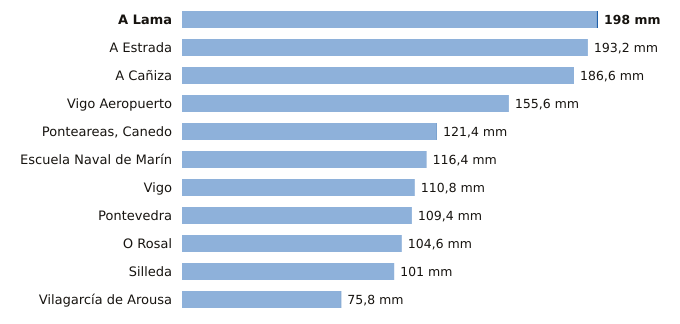

The table this chart was drawn from, first rows:
estacion, provincia, indicativo, mm_6_dias_anteriores, mm_hoy, mm_7_dias, horas_de_hoy
A Lama, Pontevedra, 1489A, 197.4, 0.6, 198.0, 8
A Estrada, Pontevedra, 1468X, 193.2, 0.0, 193.2, 6
A Cañiza, Pontevedra, 1719, 186.6, 0.0, 186.6, 5
Vigo Aeropuerto, Pontevedra, 1495, 155.6, 0.0, 155.6, 9
Ponteareas, Canedo, Pontevedra, 1723X, 121.2, 0.2, 121.4, 6
Escuela Naval de Marín, Pontevedra, 1486E, 116.3, 0.1, 116.4, 9
Vigo, Pontevedra, 1496X, 110.8, 0.0, 110.8, 7
Pontevedra, Pontevedra, 1484C, 109.4, 0.0, 109.4, 9
O Rosal, Pontevedra, 1730E, 104.6, 0.0, 104.6, 7
Silleda, Pontevedra, 1466A, 101.0, 0.0, 101.0, 5
Vilagarcía de Arousa, Pontevedra, 1477V, 75.6, 0.2, 75.8, 7
